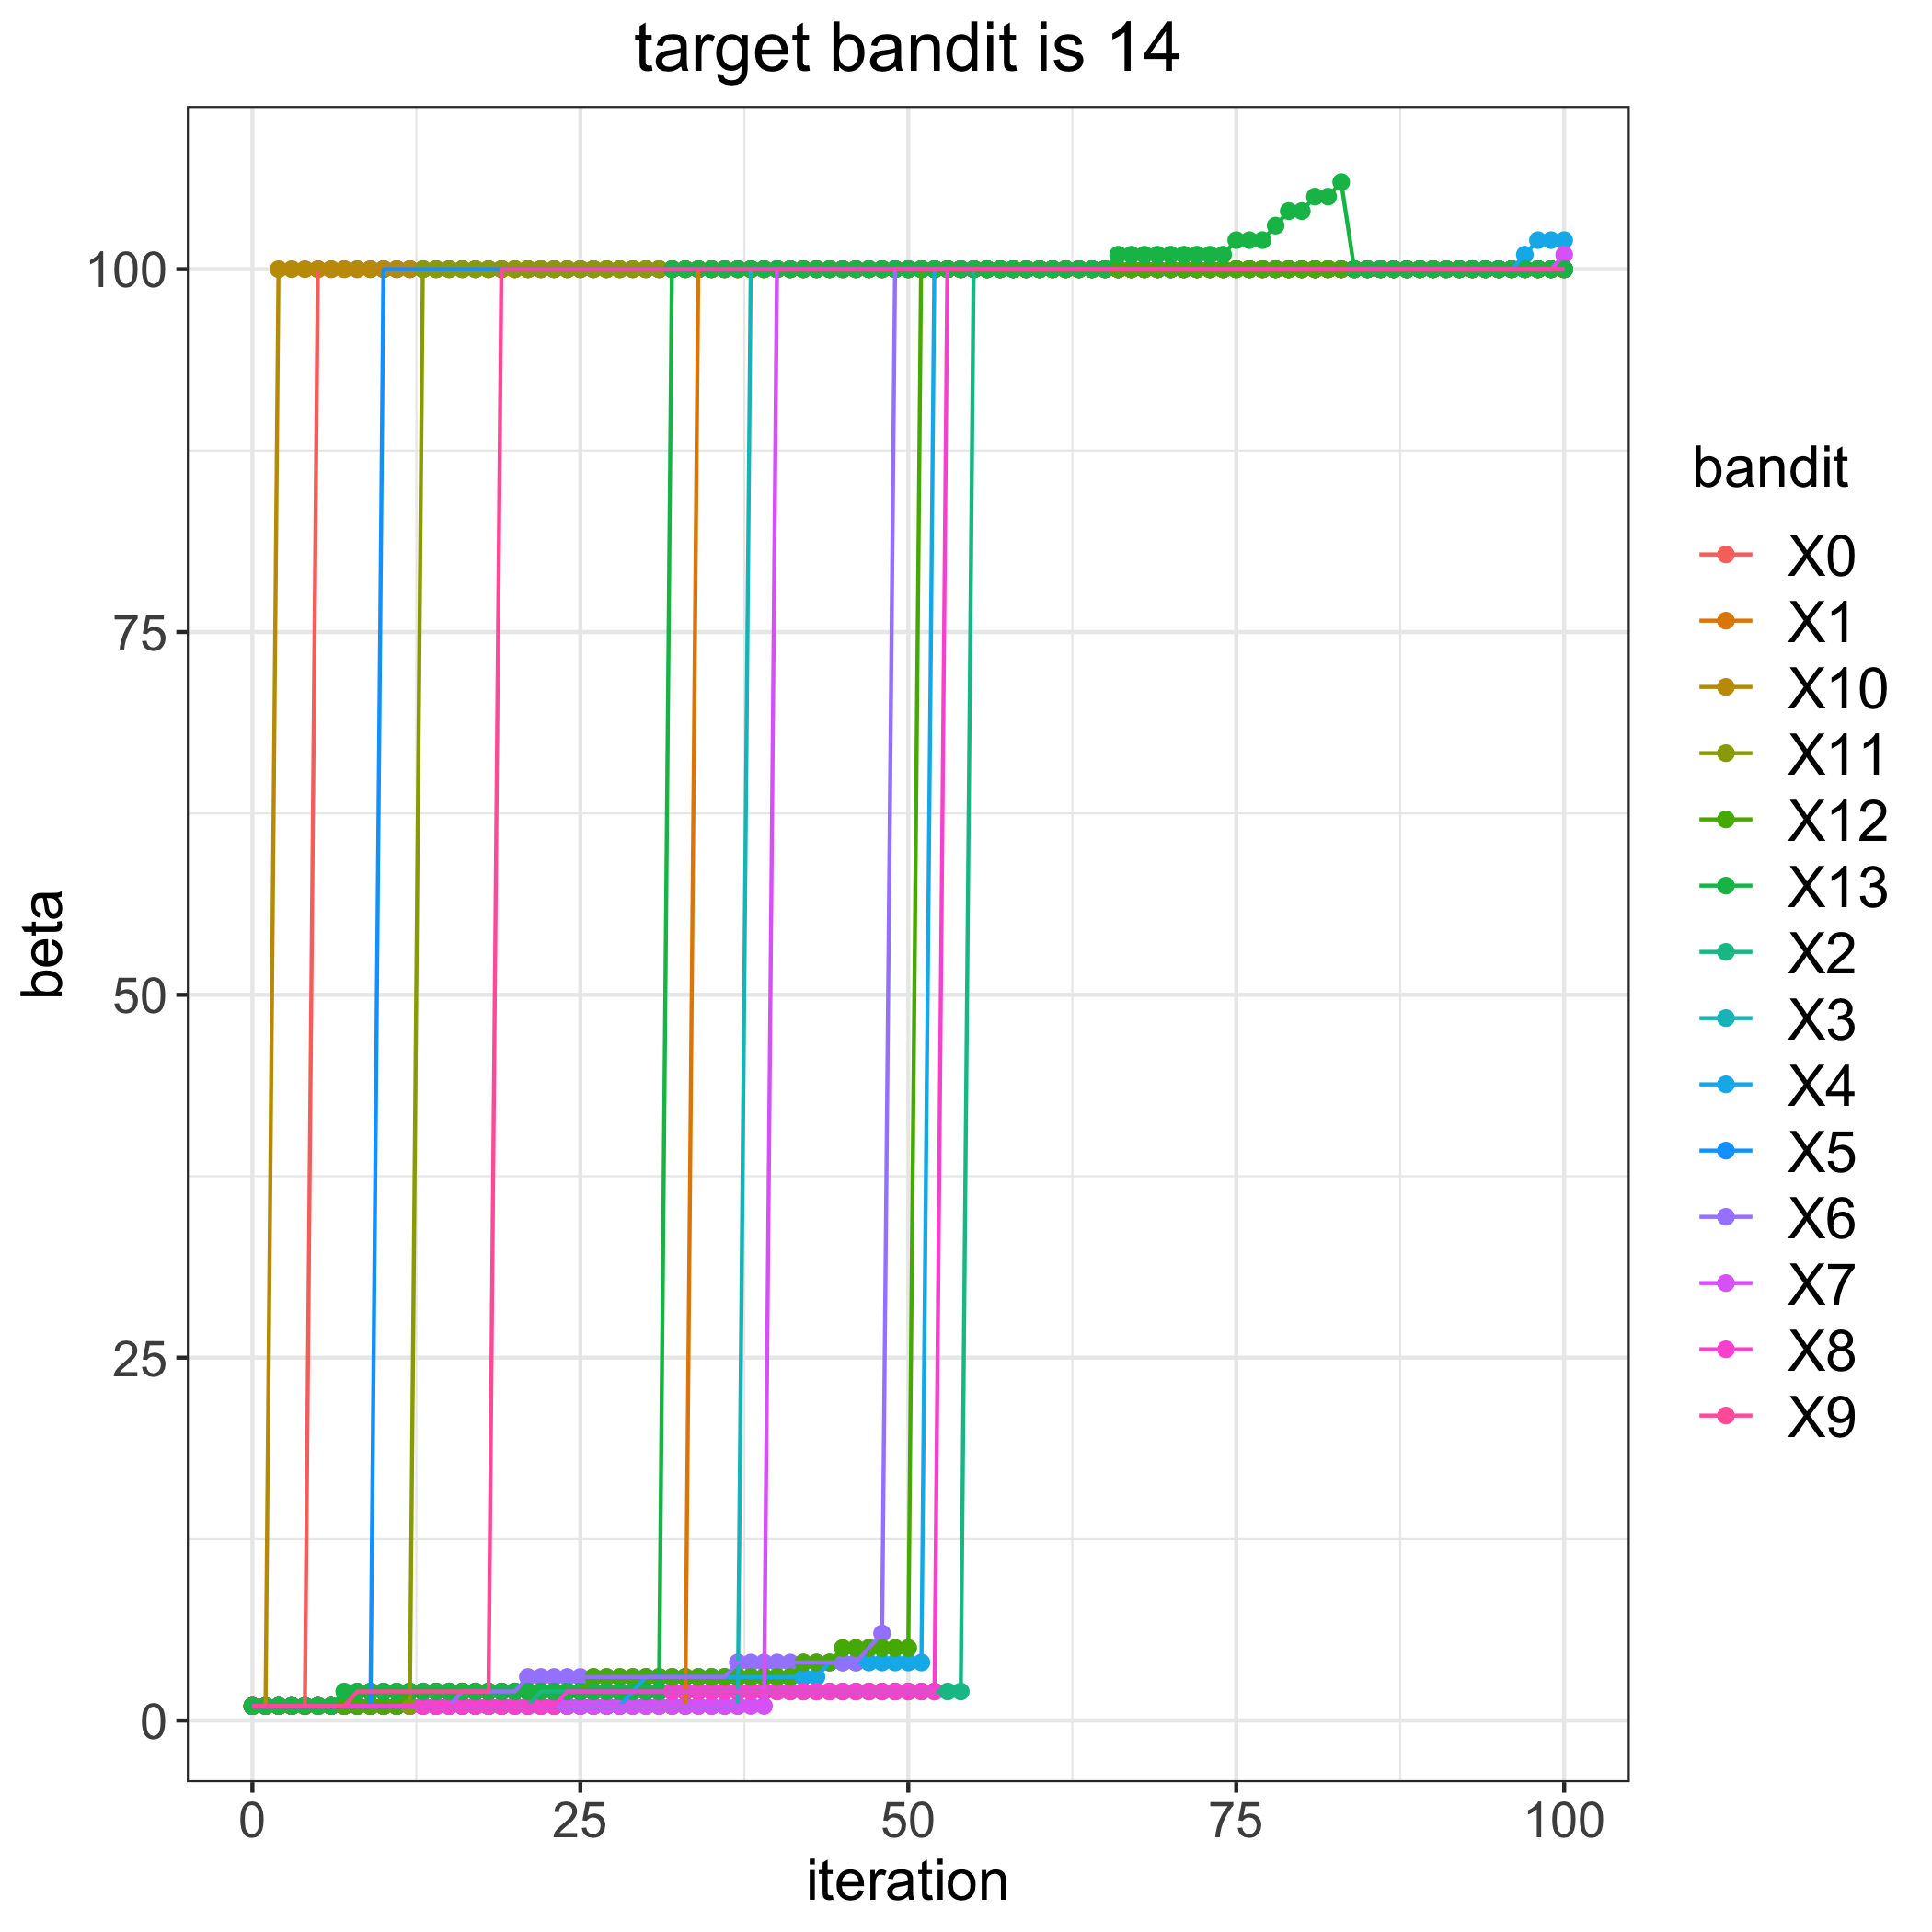

Values plotted in this chart, from the file beside it:
, 0, 1, 2, 3, 4, 5, 6, 7, 8, 9, 10, 11, 12, 13
0, 1, 1, 1, 1, 1, 1, 1, 1, 1, 1, 1, 1, 1, 1
1, 1, 1, 1, 1, 1, 1, 1, 1, 1, 1, 1, 1, 1, 1
2, 1, 1, 1, 1, 1, 1, 1, 1, 1, 1, 100, 1, 1, 1
3, 1, 1, 1, 1, 1, 1, 1, 1, 1, 1, 100, 1, 1, 1
4, 1, 1, 1, 1, 1, 1, 1, 1, 1, 1, 100, 1, 1, 1
5, 100, 1, 1, 1, 1, 1, 1, 1, 1, 1, 100, 1, 1, 1
6, 100, 1, 1, 1, 1, 1, 1, 1, 1, 1, 100, 1, 1, 1
7, 100, 1, 1, 1, 1, 1, 1, 1, 1, 1, 100, 1, 1, 2
8, 100, 1, 1, 1, 1, 1, 1, 1, 1, 2, 100, 1, 1, 2
9, 100, 1, 1, 1, 1, 1, 1, 1, 1, 2, 100, 1, 1, 2
10, 100, 1, 1, 1, 1, 100, 1, 1, 1, 2, 100, 1, 1, 2
11, 100, 1, 1, 1, 1, 100, 1, 1, 1, 2, 100, 1, 1, 2
12, 100, 1, 1, 1, 1, 100, 1, 1, 1, 2, 100, 1, 2, 2
13, 100, 1, 1, 1, 1, 100, 1, 1, 1, 2, 100, 100, 2, 2
14, 100, 1, 1, 1, 1, 100, 1, 1, 1, 2, 100, 100, 2, 2
15, 100, 1, 1, 1, 1, 100, 1, 1, 1, 2, 100, 100, 2, 2
16, 100, 1, 1, 1, 1, 100, 2, 1, 1, 2, 100, 100, 2, 2
17, 100, 1, 1, 1, 1, 100, 2, 1, 1, 2, 100, 100, 2, 2
18, 100, 1, 1, 1, 1, 100, 2, 1, 1, 2, 100, 100, 2, 2
19, 100, 1, 1, 1, 1, 100, 2, 1, 1, 100, 100, 100, 2, 2
20, 100, 1, 1, 1, 1, 100, 2, 1, 1, 100, 100, 100, 2, 2
21, 100, 1, 1, 1, 1, 100, 3, 1, 1, 100, 100, 100, 2, 2
22, 100, 1, 2, 1, 1, 100, 3, 1, 1, 100, 100, 100, 2, 2
23, 100, 1, 2, 1, 1, 100, 3, 1, 1, 100, 100, 100, 2, 2
24, 100, 1, 2, 1, 1, 100, 3, 1, 2, 100, 100, 100, 2, 2
25, 100, 1, 2, 1, 1, 100, 3, 1, 2, 100, 100, 100, 2, 2
26, 100, 1, 2, 1, 1, 100, 3, 1, 2, 100, 100, 100, 3, 2
27, 100, 1, 2, 1, 1, 100, 3, 1, 2, 100, 100, 100, 3, 2
28, 100, 1, 2, 1, 1, 100, 3, 1, 2, 100, 100, 100, 3, 2
29, 100, 1, 2, 1, 2, 100, 3, 1, 2, 100, 100, 100, 3, 2
30, 100, 1, 2, 1, 3, 100, 3, 1, 2, 100, 100, 100, 3, 2
31, 100, 1, 2, 1, 3, 100, 3, 1, 2, 100, 100, 100, 3, 2
32, 100, 1, 2, 1, 3, 100, 3, 1, 2, 100, 100, 100, 3, 100
33, 100, 1, 2, 1, 3, 100, 3, 1, 2, 100, 100, 100, 3, 100
34, 100, 100, 2, 1, 3, 100, 3, 1, 2, 100, 100, 100, 3, 100
35, 100, 100, 2, 1, 3, 100, 3, 1, 2, 100, 100, 100, 3, 100
36, 100, 100, 2, 1, 3, 100, 3, 1, 2, 100, 100, 100, 3, 100
37, 100, 100, 2, 1, 3, 100, 4, 1, 2, 100, 100, 100, 3, 100
38, 100, 100, 2, 100, 3, 100, 4, 1, 2, 100, 100, 100, 3, 100
39, 100, 100, 2, 100, 3, 100, 4, 1, 2, 100, 100, 100, 3, 100
40, 100, 100, 2, 100, 3, 100, 4, 100, 2, 100, 100, 100, 3, 100
41, 100, 100, 2, 100, 3, 100, 4, 100, 2, 100, 100, 100, 3, 100
42, 100, 100, 2, 100, 3, 100, 4, 100, 2, 100, 100, 100, 4, 100
43, 100, 100, 2, 100, 3, 100, 4, 100, 2, 100, 100, 100, 4, 100
44, 100, 100, 2, 100, 4, 100, 4, 100, 2, 100, 100, 100, 4, 100
45, 100, 100, 2, 100, 4, 100, 4, 100, 2, 100, 100, 100, 5, 100
46, 100, 100, 2, 100, 4, 100, 4, 100, 2, 100, 100, 100, 5, 100
47, 100, 100, 2, 100, 4, 100, 5, 100, 2, 100, 100, 100, 5, 100
48, 100, 100, 2, 100, 4, 100, 6, 100, 2, 100, 100, 100, 5, 100
49, 100, 100, 2, 100, 4, 100, 100, 100, 2, 100, 100, 100, 5, 100
50, 100, 100, 2, 100, 4, 100, 100, 100, 2, 100, 100, 100, 5, 100
51, 100, 100, 2, 100, 4, 100, 100, 100, 2, 100, 100, 100, 100, 100
52, 100, 100, 2, 100, 100, 100, 100, 100, 2, 100, 100, 100, 100, 100
53, 100, 100, 2, 100, 100, 100, 100, 100, 100, 100, 100, 100, 100, 100
54, 100, 100, 2, 100, 100, 100, 100, 100, 100, 100, 100, 100, 100, 100
55, 100, 100, 100, 100, 100, 100, 100, 100, 100, 100, 100, 100, 100, 100
56, 100, 100, 100, 100, 100, 100, 100, 100, 100, 100, 100, 100, 100, 100
57, 100, 100, 100, 100, 100, 100, 100, 100, 100, 100, 100, 100, 100, 100
58, 100, 100, 100, 100, 100, 100, 100, 100, 100, 100, 100, 100, 100, 100
59, 100, 100, 100, 100, 100, 100, 100, 100, 100, 100, 100, 100, 100, 100
... 41 more rows
